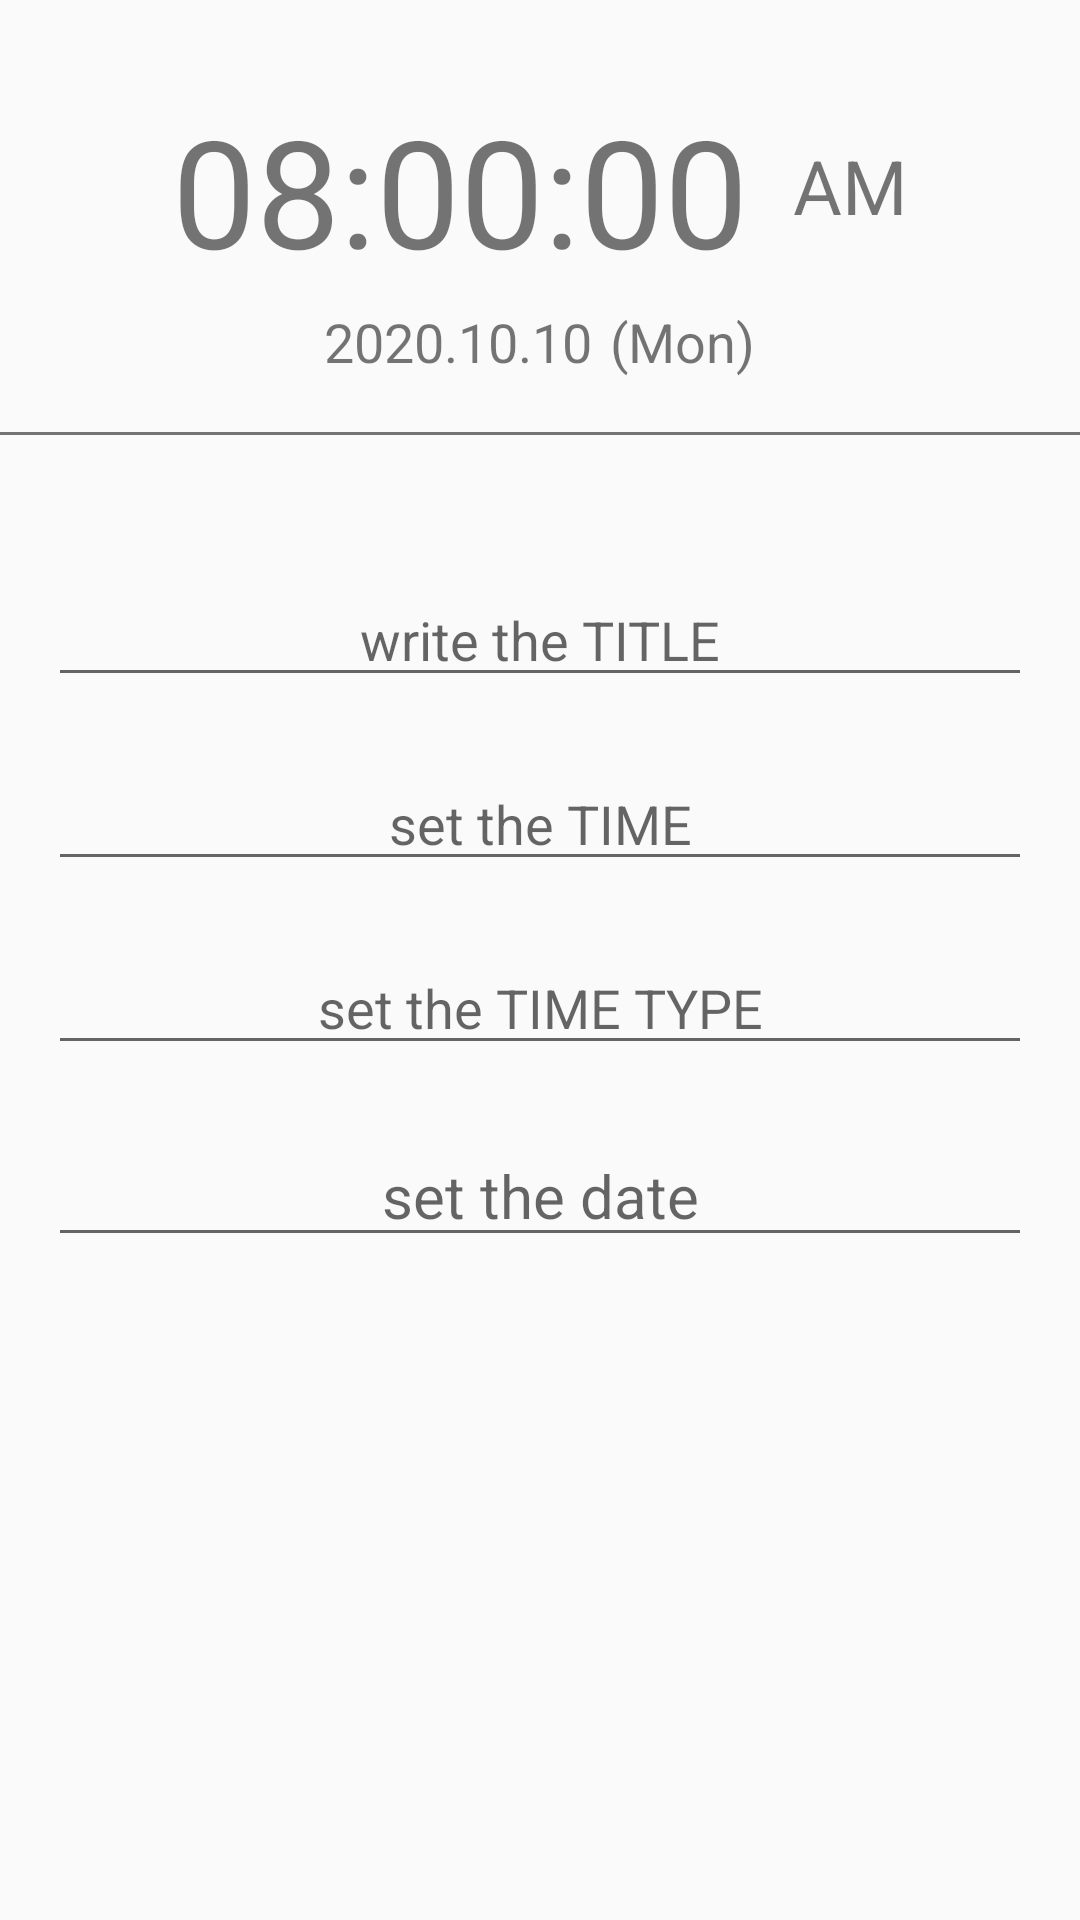

Layout XML and referenced resources for this Android screen:
<!-- AndroidManifest.xml: application theme Theme.WakeyAlarmKotlin -->
<!-- res/layout/dialog_add_alarm.xml -->
<?xml version="1.0" encoding="utf-8"?>
<LinearLayout xmlns:android="http://schemas.android.com/apk/res/android"
    xmlns:app="http://schemas.android.com/apk/res-auto"
    xmlns:tools="http://schemas.android.com/tools"
    android:layout_width="match_parent"
    android:layout_height="match_parent"
    android:orientation="vertical"
    tools:context=".view.view.MainAlarmActivity">


    <LinearLayout
        android:layout_width="match_parent"
        android:layout_height="wrap_content"
        android:layout_gravity="center"
        android:orientation="vertical"
        android:layout_marginTop="10dp"
        android:layout_marginBottom="10dp">
        <RelativeLayout
            android:layout_width="match_parent"
            android:layout_height="wrap_content"
            android:gravity="center"
            android:orientation="horizontal">
            <TextView
                android:id="@+id/tvTime"
                android:layout_width="wrap_content"
                android:layout_height="wrap_content"
                android:textSize="50sp"
                android:fontFamily="@font/nexon_lv1_gothic_low"
                android:text="08:00:00"
                android:layout_marginTop="20dp"/>

            <TextView
                android:layout_width="wrap_content"
                android:layout_height="wrap_content"
                android:layout_marginLeft="15dp"
                android:layout_toRightOf="@+id/tvTime"
                android:gravity="center_vertical"
                android:text="AM"
                android:textSize="25sp"
                android:layout_marginTop="35dp"/>
        </RelativeLayout>



        <LinearLayout
            android:layout_width="match_parent"
            android:layout_height="wrap_content"
            android:layout_gravity="center"
            android:gravity="center"
            android:orientation="horizontal"
            android:layout_marginTop="5dp"
            android:layout_marginBottom="8dp">
            <TextView
                android:layout_width="wrap_content"
                android:layout_height="wrap_content"
                android:textSize="18sp"
                android:text="2020.10.10"/>
            <TextView
                android:layout_width="wrap_content"
                android:layout_height="wrap_content"
                android:text="(Mon)"
                android:textSize="18sp"
                android:layout_marginLeft="6dp"/>
        </LinearLayout>
    </LinearLayout>

    <View
        android:layout_width="match_parent"
        android:layout_height="1dp"
        android:background="#88000000"/>







    <LinearLayout
        android:layout_width="match_parent"
        android:layout_height="wrap_content"
        android:orientation="vertical"
        android:layout_margin="16dp">
        <EditText
            android:id="@+id/et_title"
            android:layout_width="match_parent"
            android:layout_height="wrap_content"
            android:gravity="center"
            android:hint="write the TITLE"
            android:textColor="#000000"
            android:layout_marginTop="30dp"
            android:layout_marginBottom="20dp"/>
        <EditText
            android:id="@+id/et_time"
            android:layout_width="match_parent"
            android:layout_height="wrap_content"
            android:gravity="center"
            android:hint="set the TIME"
            android:textColor="#000000"
            android:layout_marginBottom="20dp"/>
        <EditText
            android:id="@+id/et_time_type"
            android:layout_width="match_parent"
            android:layout_height="wrap_content"
            android:gravity="center"
            android:hint="set the TIME TYPE"
            android:textColor="#000000"
            android:layout_marginBottom="20dp"/>
        <EditText
            android:id="@+id/et_date"
            android:layout_width="match_parent"
            android:layout_height="wrap_content"
            android:gravity="center"
            android:hint="set the date"
            android:textColor="#000000"
            android:textSize="20sp"
            android:layout_marginBottom="20dp"/>

    </LinearLayout>

</LinearLayout>
<!-- resources referenced by this layout -->
<resources>
  <style name="Theme.WakeyAlarmKotlin" parent="Theme.AppCompat.Light.NoActionBar">
          
          <item name="colorPrimary">@color/purple_500</item>
          <item name="colorPrimaryVariant">@color/background_dark</item>
          <item name="colorOnPrimary">@color/white</item>
          
          <item name="colorSecondary">@color/teal_200</item>
          <item name="colorSecondaryVariant">#2196F3</item>
          <item name="colorOnSecondary">@color/black</item>
          
          <item name="android:statusBarColor" tools:targetApi="l">?attr/colorPrimaryVariant</item>
          
      </style>
  <color name="purple_500">#FF6200EE</color>
  <color name="background_dark">#1E2327</color>
  <color name="white">#FFFFFFFF</color>
  <color name="teal_200">#FF03DAC5</color>
  <color name="black">#FF000000</color>
</resources>
